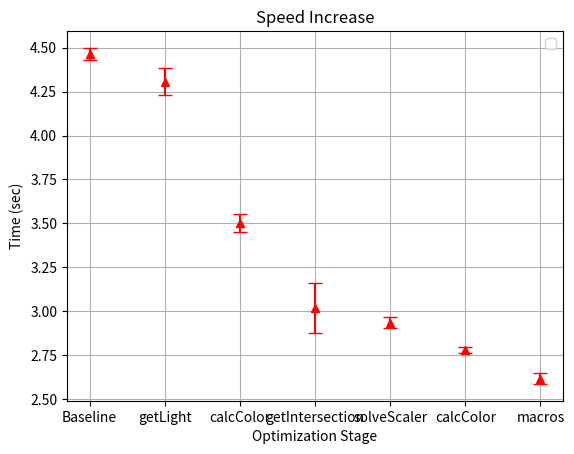

This figure's Python source:
import matplotlib.pyplot as plt
import numpy as np

data_set_1 = [4.458084, 4.507959, 4.421250]
data_set_2 = [4.397300, 4.308150, 4.211561]
data_set_3 = [3.571864, 3.484238, 3.449706]
data_set_4 = [3.219148, 2.905530, 2.932814]
data_set_5 = [2.970248, 2.89260, 2.941668]
data_set_6 = [2.798702, 2.780181, 2.757088]
macros = [2.652793, 2.621943,2.578901]

all_data = [data_set_1, data_set_2, data_set_3, data_set_4, data_set_5, data_set_6, macros]

# Calculate the means and standard deviations
means = [np.mean(data) for data in all_data]
std_devs = [np.std(data) for data in all_data]

# Define categorical x-axis labels
x_labels = ["Baseline", "getLight", "calcColor", "getIntersection", "solveScaler", "calcColor", "macros"]
x = np.arange(len(x_labels))  # Numeric positions for categorical labels

plt.errorbar(x, means, yerr=std_devs, capsize=5, linestyle='None', marker='^', color='red')

plt.xticks(x, x_labels)  # Set the categorical labels
plt.xlabel('Optimization Stage')
plt.ylabel('Time (sec)')
plt.title('Speed Increase')

plt.legend()
plt.grid(True)

plt.show()
